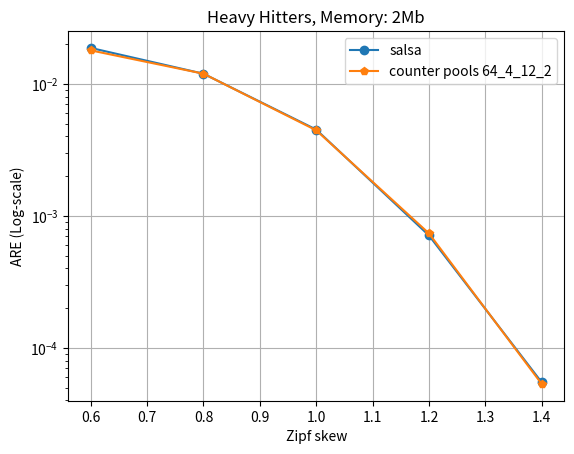

Source code (Python):
# importing the required module
import matplotlib.pyplot as plt
  
# x axis values
x = [0.6, 0.8, 1.0, 1.2, 1.4]
# corresponding y axis values
y_salsa = [
0.017923,
0.0119349,
0.00444852,
0.000736314,
5.3334e-05
]

y_cp_64_4_12_2 = [
0.0187086,
0.0119266,
0.00450241,
0.000710628,
5.48616e-05
]
  
# plotting the points 
plt.plot(x, y_cp_64_4_12_2, marker='o')
plt.plot(x, y_salsa, marker='p')

# naming the x axis
plt.xlabel('Zipf skew')
# naming the y axis
plt.ylabel('ARE (Log-scale)')

plt.grid()
plt.yscale("log")
#plt.xscale("log")
  
# giving a title to my graph
plt.title('Heavy Hitters, Memory: 2Mb')
plt.gca().legend(('salsa','counter pools 64_4_12_2'))
# function to show the plot
plt.show()
